Run: headless pygame with SDL's dummy video driver; simulated clock (each Clock.tick advances the game by its frame time, no real sleeping); random seed 0; keys injected as events and as key.get_pressed() state; no mouse input.
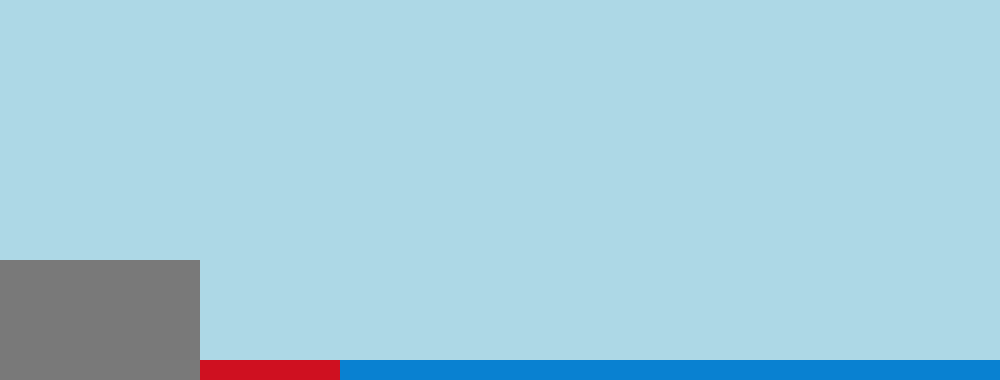
Frame 1 of 2 · flips 1–60 · no input
Frame 2 of 2 · flips 61–180 · tapped SPACE, RETURN · held RIGHT (→), D (game ended) · screen unchanged from frame 1, image omitted

The pygame program that drew these frames:

import pygame
import sys
from pygame.locals import *

pygame.init()
SURFACE = pygame.display.set_mode((1000, 380))
pygame.display.set_caption("Heavy Ordnance")
clock = pygame.time.Clock()

# Colors
B_Blue = (173, 216, 230)
Grey = (121, 121, 121)
Blue = (9, 129, 209)
Danger = (207, 16, 32)

# Game Loop Main
while True:
    for event in pygame.event.get():
        if event.type == QUIT:
            pygame.quit()
            sys.exit()
        if event.type == pygame.KEYDOWN:
            if pygame.K_ESCAPE:
                pygame.quit()
                sys.exit()

    SURFACE.fill(B_Blue)    # Creates the game background;
    pygame.draw.rect(SURFACE, Grey, (0, 260, 200, 280))     # Draws the base where the cannon is placed;
    pygame.draw.rect(SURFACE, Danger, (200, 360, 140, 360))   # Draws the danger zone;
    pygame.draw.rect(SURFACE, Blue, (340, 360, 1000, 200))  # Draws the sea;

    pygame.display.update()
    clock.tick(60)
